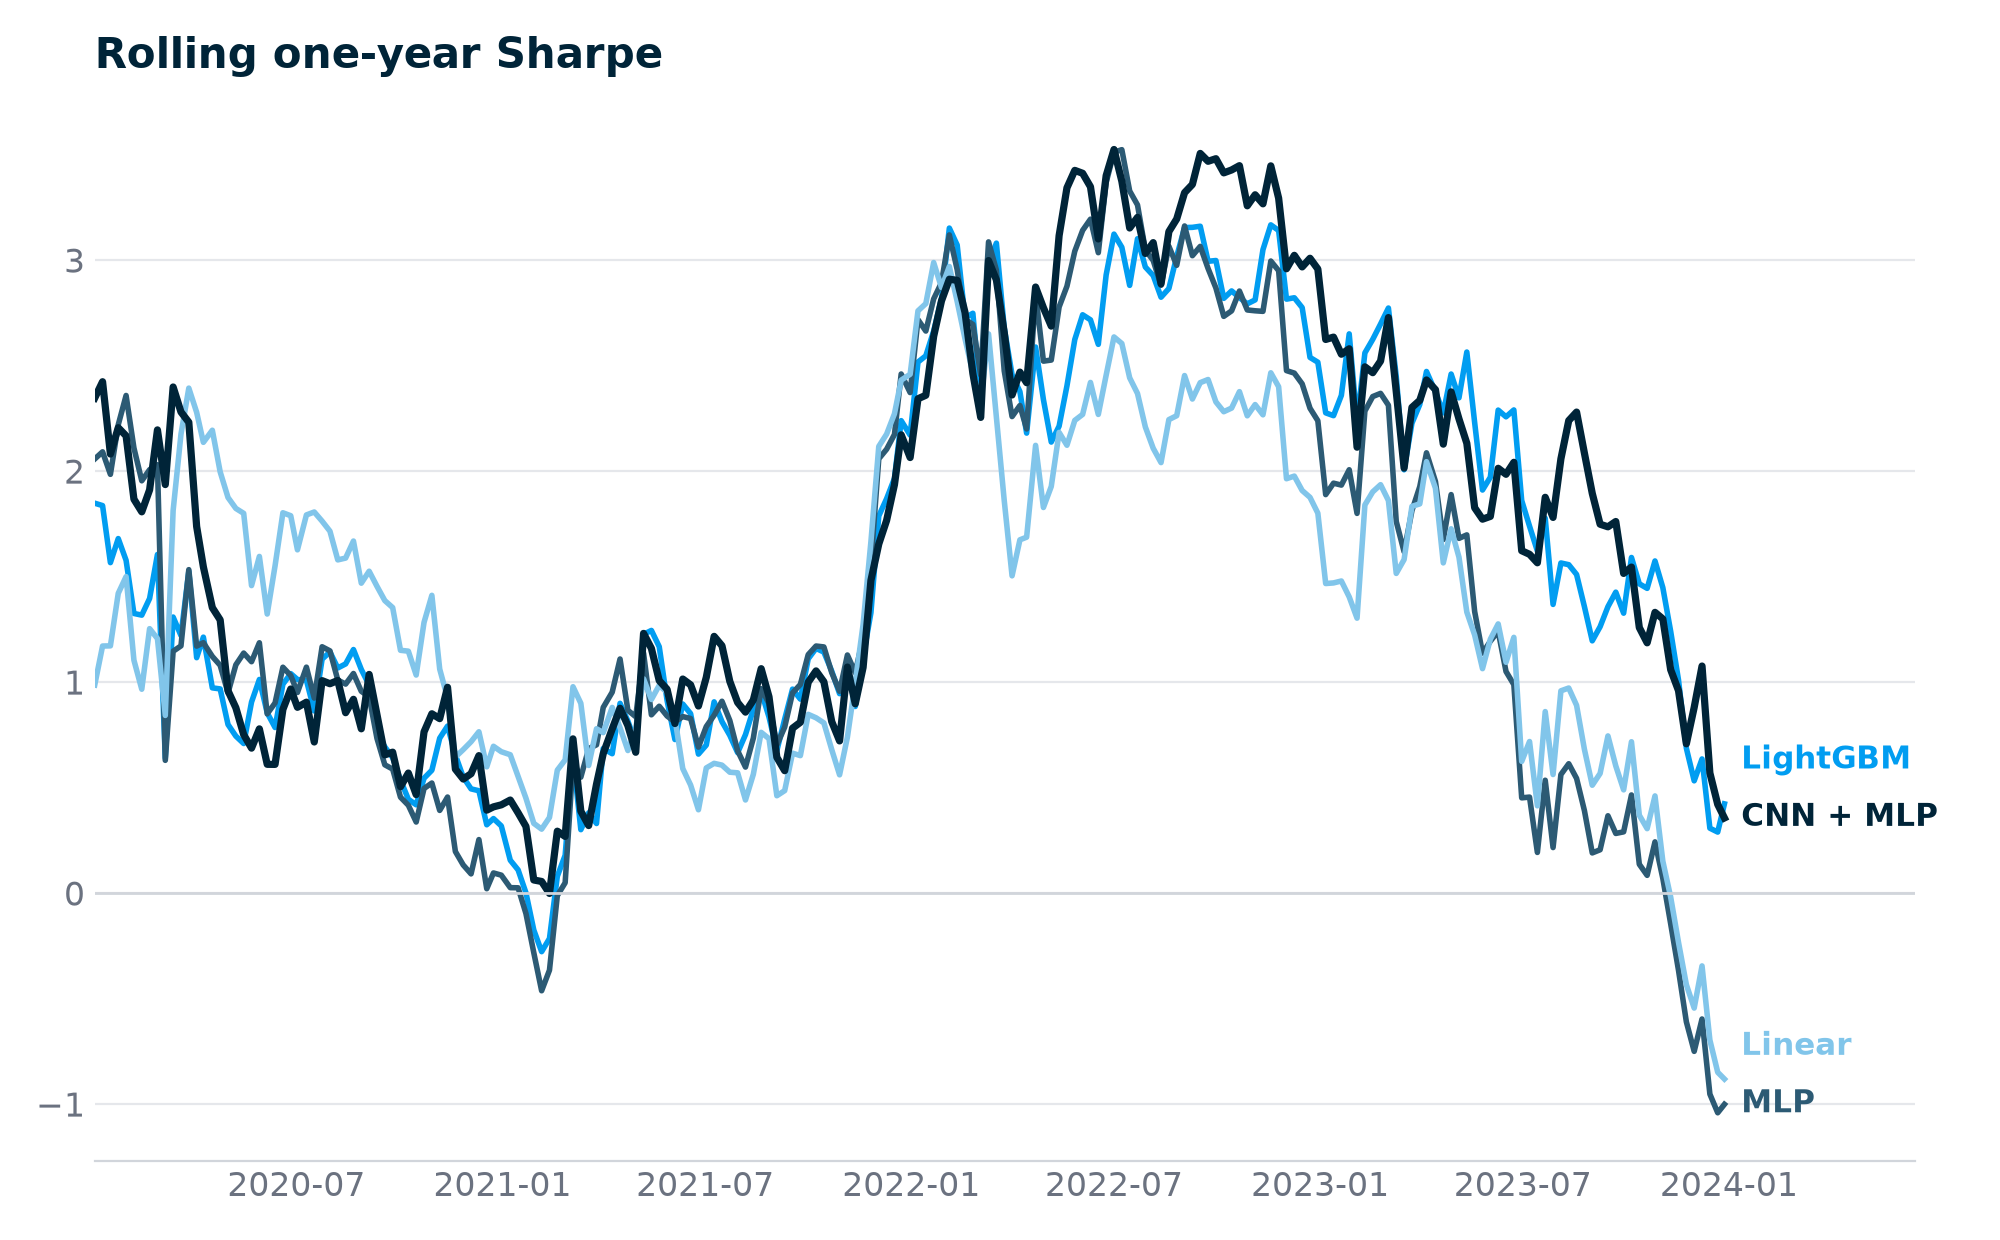

The table this chart was drawn from, first rows:
day, LightGBM, MLP, Linear, CNN + MLP
2020-01-03, 1.847, 2.057, 0.9855, 2.346
2020-01-10, 1.836, 2.091, 1.17, 2.423
2020-01-17, 1.566, 1.984, 1.171, 2.08
2020-01-24, 1.68, 2.219, 1.42, 2.205
2020-01-31, 1.577, 2.358, 1.499, 2.167
2020-02-07, 1.325, 2.109, 1.103, 1.866
2020-02-14, 1.317, 1.953, 0.9656, 1.806
2020-02-21, 1.396, 2.006, 1.253, 1.911
2020-02-28, 1.604, 2.03, 1.205, 2.195
2020-03-06, 0.6392, 0.6286, 0.8414, 1.935
2020-03-13, 1.308, 1.145, 1.813, 2.398
2020-03-20, 1.22, 1.171, 2.174, 2.28
2020-03-27, 1.525, 1.532, 2.393, 2.231
2020-04-03, 1.115, 1.17, 2.278, 1.737
2020-04-09, 1.212, 1.186, 2.136, 1.545
2020-04-17, 0.9721, 1.121, 2.193, 1.352
2020-04-24, 0.9671, 1.079, 1.996, 1.294
2020-05-01, 0.7983, 0.9479, 1.874, 0.9584
2020-05-08, 0.7433, 1.081, 1.822, 0.8777
2020-05-15, 0.7082, 1.137, 1.799, 0.7502
2020-05-22, 0.9048, 1.096, 1.457, 0.6863
2020-05-29, 1.012, 1.186, 1.595, 0.7778
2020-06-05, 0.8536, 0.8488, 1.322, 0.6097
2020-06-12, 0.7842, 0.9004, 1.55, 0.6093
2020-06-19, 0.9895, 1.07, 1.802, 0.8698
2020-06-26, 1.04, 1.03, 1.788, 0.9667
2020-07-02, 1.012, 0.9501, 1.626, 0.8799
2020-07-10, 1.008, 1.07, 1.792, 0.9043
2020-07-17, 0.8626, 0.9237, 1.806, 0.7155
2020-07-24, 1.108, 1.167, 1.762, 1.006
2020-07-31, 1.142, 1.147, 1.715, 0.9916
2020-08-07, 1.066, 1.009, 1.579, 1.007
2020-08-14, 1.086, 0.99, 1.587, 0.8543
2020-08-21, 1.154, 1.04, 1.668, 0.9178
2020-08-28, 1.059, 0.9557, 1.468, 0.778
2020-09-04, 0.9851, 0.9295, 1.525, 1.036
2020-09-11, 0.7539, 0.7323, 1.453, 0.8439
2020-09-18, 0.6926, 0.6074, 1.386, 0.6544
2020-09-25, 0.6414, 0.5871, 1.352, 0.6672
2020-10-02, 0.535, 0.4539, 1.15, 0.5035
2020-10-09, 0.444, 0.4157, 1.146, 0.5683
2020-10-16, 0.4179, 0.3362, 1.033, 0.4661
2020-10-23, 0.5437, 0.495, 1.282, 0.7633
2020-10-30, 0.5817, 0.521, 1.411, 0.8492
2020-11-06, 0.7336, 0.3912, 1.061, 0.8261
2020-11-13, 0.791, 0.4546, 0.9244, 0.9748
2020-11-20, 0.6538, 0.1963, 0.6441, 0.5868
2020-11-27, 0.5489, 0.1326, 0.6794, 0.5399
2020-12-04, 0.4933, 0.09034, 0.717, 0.5652
2020-12-11, 0.4844, 0.253, 0.764, 0.6509
2020-12-18, 0.3231, 0.02007, 0.5978, 0.3924
2020-12-24, 0.3526, 0.09477, 0.6951, 0.4081
2020-12-31, 0.3176, 0.08435, 0.6694, 0.4176
2021-01-08, 0.1552, 0.02507, 0.655, 0.4405
2021-01-15, 0.1093, 0.02441, 0.5522, 0.3797
2021-01-22, 0.0005909, -0.09779, 0.4491, 0.3151
2021-01-29, -0.1756, -0.2832, 0.3299, 0.06148
2021-02-05, -0.2783, -0.4636, 0.3024, 0.05444
2021-02-12, -0.2159, -0.3659, 0.3579, -0.002422
2021-02-19, 0.07895, -0.01283, 0.582, 0.2928
... 149 more rows
